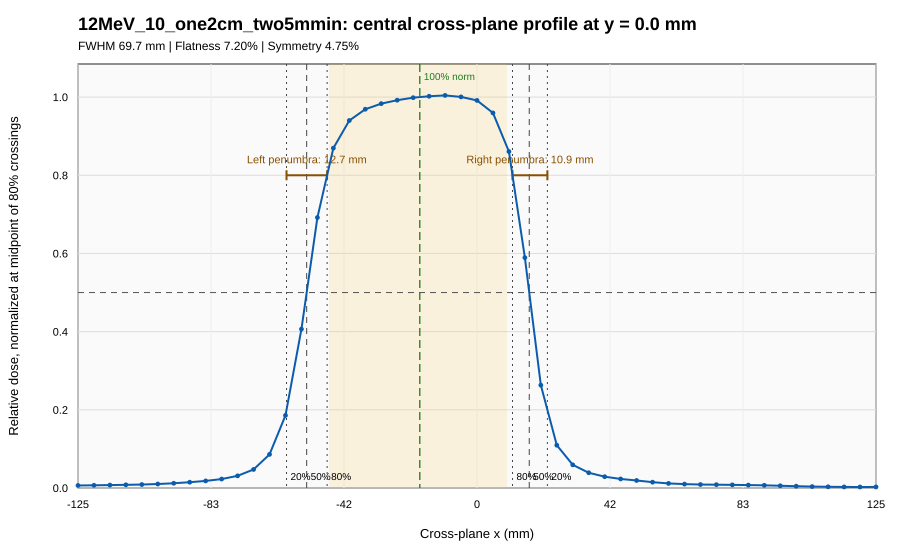

Values plotted in this chart, from the file beside it:
crossplane_x_mm_at_y0, dose_gy, relative_to_80_percent_midpoint, percent_of_80_percent_midpoint, directly_measured, interpolation_method
-125.0, 0.0123, 0.006453, 0.6453, 0, vertical_offset_rows
-120.0, 0.01316, 0.006907, 0.6907, 1, direct
-115.0, 0.01425, 0.007477, 0.7477, 0, vertical_offset_rows
-110.0, 0.01544, 0.008099, 0.8099, 1, direct
-105.0, 0.01687, 0.008849, 0.8849, 0, vertical_offset_rows
-100.0, 0.01947, 0.01022, 1.022, 1, direct
-95.0, 0.02313, 0.01214, 1.214, 0, vertical_offset_rows
-90.0, 0.02822, 0.01481, 1.481, 1, direct
-85.0, 0.03451, 0.01811, 1.811, 0, vertical_offset_rows
-80.0, 0.04364, 0.0229, 2.29, 1, direct
-75.0, 0.05928, 0.0311, 3.11, 0, vertical_offset_rows
-70.0, 0.0904, 0.04743, 4.743, 1, direct
-65.0, 0.1638, 0.08595, 8.595, 0, vertical_offset_rows
-60.0, 0.3538, 0.1857, 18.57, 1, direct
-55.0, 0.7747, 0.4065, 40.65, 0, vertical_offset_rows
-50.0, 1.319, 0.6919, 69.19, 1, direct
-45.0, 1.657, 0.8695, 86.95, 0, vertical_offset_rows
-40.0, 1.792, 0.9401, 94.01, 1, direct
-35.0, 1.847, 0.9689, 96.89, 0, vertical_offset_rows
-30.0, 1.874, 0.9832, 98.32, 1, direct
-25.0, 1.891, 0.9921, 99.21, 0, vertical_offset_rows
-20.0, 1.903, 0.9985, 99.85, 1, direct
-15.0, 1.91, 1.002, 100.2, 0, vertical_offset_rows
-10.0, 1.914, 1.004, 100.4, 1, direct
-5.0, 1.907, 1, 100, 0, vertical_offset_rows
0.0, 1.89, 0.9915, 99.15, 1, direct
5.0, 1.829, 0.9594, 95.94, 0, vertical_offset_rows
10.0, 1.64, 0.8607, 86.07, 1, direct
15.0, 1.123, 0.5893, 58.93, 0, vertical_offset_rows
20.0, 0.5013, 0.2631, 26.31, 1, direct
25.0, 0.2085, 0.1094, 10.94, 0, vertical_offset_rows
30.0, 0.1129, 0.05925, 5.925, 1, direct
35.0, 0.07434, 0.039, 3.9, 0, vertical_offset_rows
40.0, 0.05512, 0.02892, 2.892, 1, direct
45.0, 0.0441, 0.02314, 2.314, 0, vertical_offset_rows
50.0, 0.03668, 0.01925, 1.925, 1, direct
55.0, 0.0284, 0.0149, 1.49, 0, vertical_offset_rows
60.0, 0.02234, 0.01172, 1.172, 1, direct
65.0, 0.01899, 0.009964, 0.9964, 0, vertical_offset_rows
70.0, 0.01688, 0.008858, 0.8858, 1, direct
75.0, 0.01619, 0.008495, 0.8495, 0, vertical_offset_rows
80.0, 0.0152, 0.007977, 0.7977, 1, direct
85.0, 0.0143, 0.007501, 0.7501, 0, vertical_offset_rows
90.0, 0.01312, 0.006884, 0.6884, 1, direct
95.0, 0.01089, 0.005715, 0.5715, 0, vertical_offset_rows
100.0, 0.008819, 0.004627, 0.4627, 1, direct
105.0, 0.006973, 0.003659, 0.3659, 0, vertical_offset_rows
110.0, 0.005887, 0.003089, 0.3089, 1, direct
115.0, 0.005176, 0.002716, 0.2716, 0, vertical_offset_rows
120.0, 0.004858, 0.002549, 0.2549, 1, direct
125.0, 0.005132, 0.002693, 0.2693, 0, vertical_offset_rows
